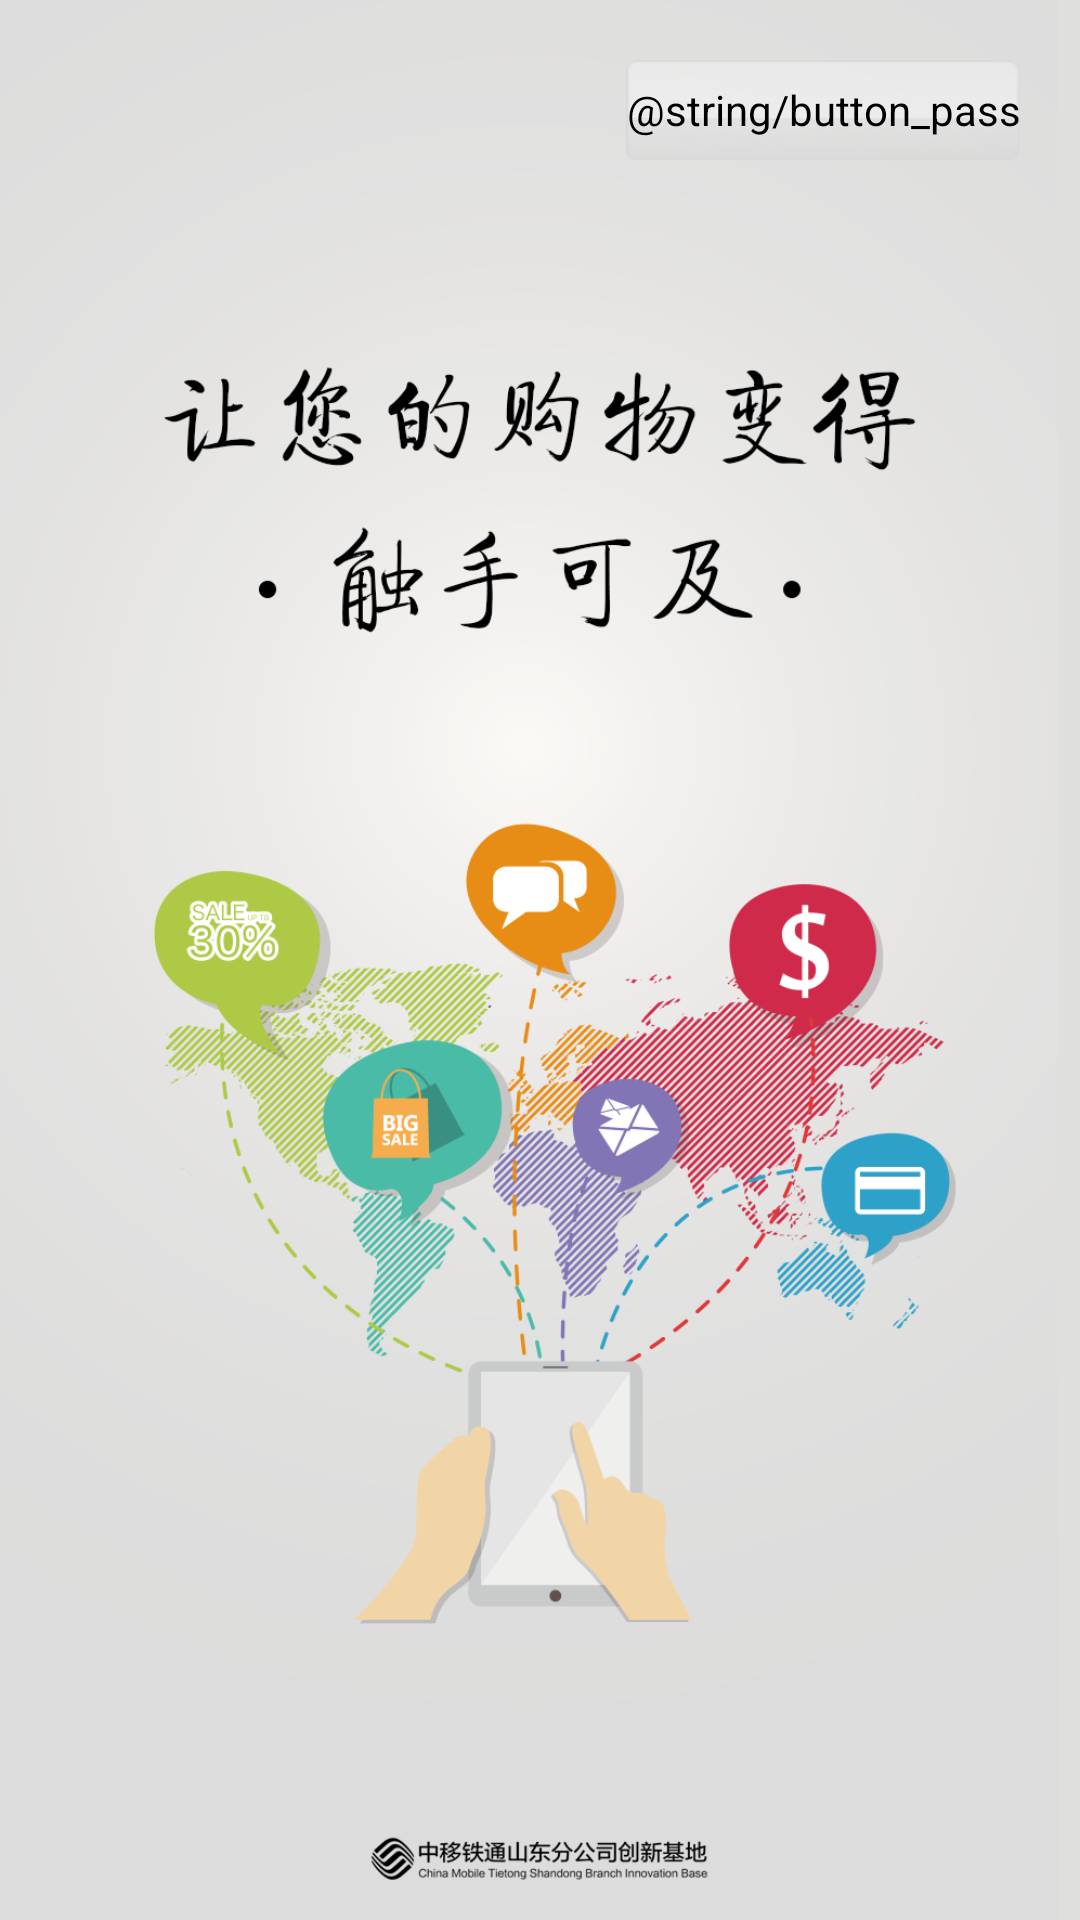

Layout XML and referenced resources for this Android screen:
<!-- AndroidManifest.xml: activity theme android:Theme.NoTitleBar.Fullscreen -->
<!-- res/layout/activity_first_ad.xml -->
<?xml version="1.0" encoding="utf-8"?>
<RelativeLayout xmlns:android="http://schemas.android.com/apk/res/android"
    xmlns:app="http://schemas.android.com/apk/res-auto"
    xmlns:tools="http://schemas.android.com/tools"
    android:id="@+id/activity_first_ad"
    android:layout_width="match_parent"
    android:layout_height="match_parent"
    android:background="@drawable/preview_launch"
    tools:context="com.example.kel.test.FirstAdActivity">

    <Button
        android:id="@+id/button"
        android:layout_width="wrap_content"
        android:layout_height="wrap_content"
        android:layout_alignParentEnd="true"
        android:layout_alignParentRight="true"
        android:layout_alignParentTop="true"
        android:layout_marginEnd="20dp"
        android:layout_marginRight="20dp"
        android:layout_marginTop="20dp"
        android:background="@drawable/button"
        android:text="@string/button_pass" />
</RelativeLayout>
<!-- resources referenced by this layout -->
<resources>
  <!-- drawable button (drawable) -->
  <?xml version="1.0" encoding="utf-8"?>
  <selector xmlns:android="http://schemas.android.com/apk/res/android">
      <item android:drawable="@drawable/button_pressed" android:state_focused="true" android:state_pressed="false" />
      <item android:drawable="@drawable/button_pressed" android:state_focused="true" android:state_pressed="true" />
      <item android:drawable="@drawable/button_pressed" android:state_focused="false" android:state_pressed="true" />
      <item android:drawable="@drawable/button_normal" />
  </selector>
  <!-- drawable preview_launch: png bitmap (drawable-nodpi, 258755 bytes) -->
  <string name="button_pass">跳过</string>
</resources>
